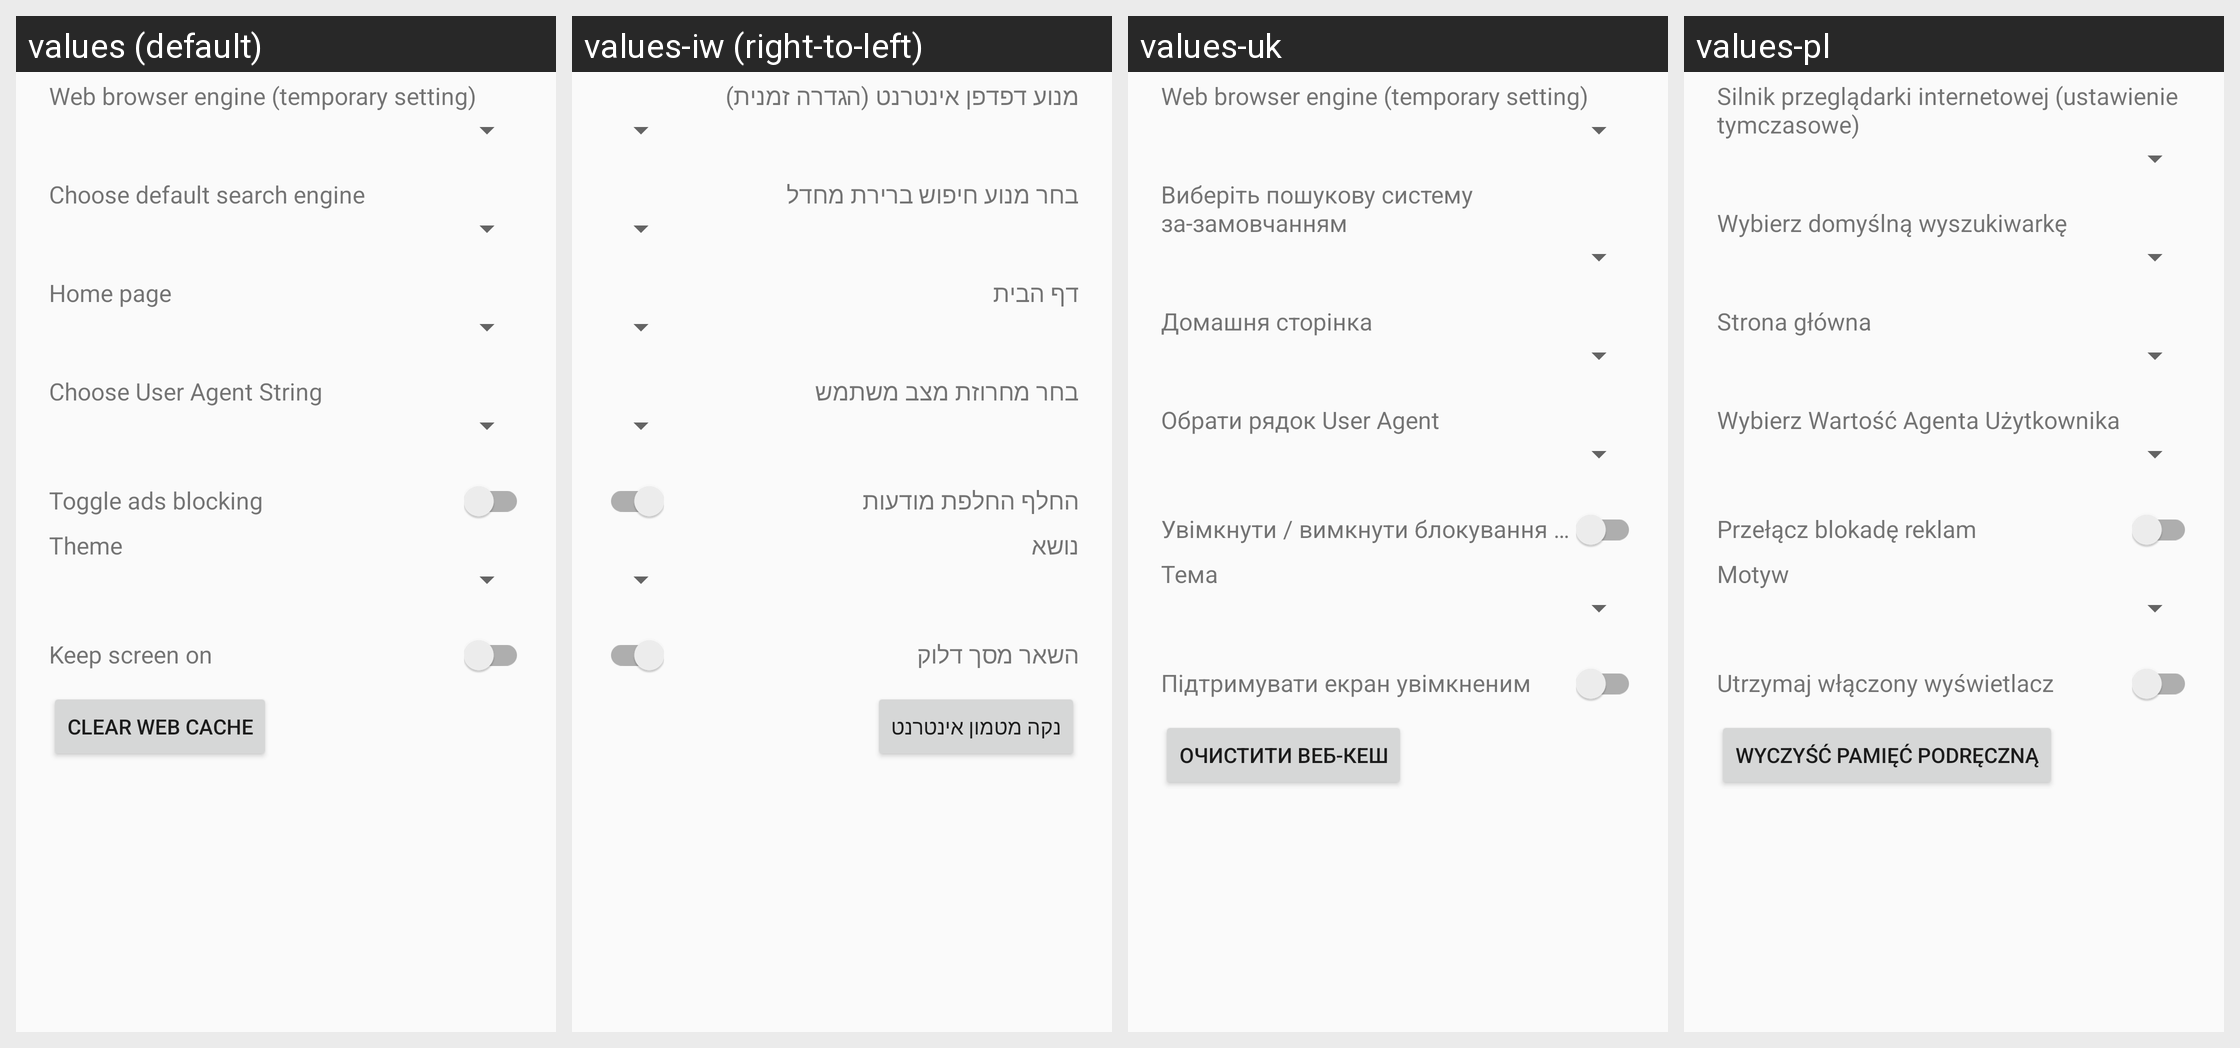

The Android screen below is rendered under several locales of the same app. Produce the string resources it draws, with the default and per-locale values.
Android screen res/layout/view_settings_main.xml rendered under 4 locales, left to right: values (default), values-iw (right-to-left), values-uk, values-pl. Device: Nexus 5 (rendered at 1080×1920; each locale shown at half size, 540×960, under a caption strip naming it); theme AppTheme.
Other locales in the repository, not shown: values-de, values-fa, values-it, values-ru, values-vi, values-zh, values-zh-rTW.
Strings drawn on this screen, with the default value and each locale's value (text and hints the layout hard-codes appear in the picture but are not listed):

web_browser_engine_temporary_setting
  values: Web browser engine (temporary setting)
  values-iw: מנוע דפדפן אינטרנט (הגדרה זמנית)
  values-uk: Web browser engine (temporary setting)  [not translated; the default value is used]
  values-pl: Silnik przeglądarki internetowej (ustawienie tymczasowe)

choose_default_search_engine
  values: Choose default search engine
  values-iw: בחר מנוע חיפוש ברירת מחדל
  values-uk: Виберіть пошукову систему за-замовчанням
  values-pl: Wybierz domyślną wyszukiwarkę

url
  values: URL
  values-iw: URL  [not translated; the default value is used]
  values-uk: URL  [not translated; the default value is used]
  values-pl: URL  [not translated; the default value is used]

search_engine_url_with_query_placeholder_query
  values: Search engine URL with query placeholder [query]
  values-iw: URL מנוע חיפוש עם בקשת שומר מקום [query]
  values-uk: URL пошукової системи (використовуйте параметер [query])
  values-pl: Wyszukiwarka URL z zapytania Search engine URL z symbolem zastępczym [query]

home_page
  values: Home page
  values-iw: דף הבית
  values-uk: Домашня сторінка
  values-pl: Strona główna

custom_home_page_url
  values: Custom home page URL
  values-iw: כתובת אתר מותאמת אישית של דף הבית
  values-uk: Користувацька URL-адреса домашньої сторінки
  values-pl: Niestandardowy adres URL strony głównej

home_page_links
  values: Links on home page
  values-iw: קישורים בעמוד הבית
  values-uk: Посилання на домашній сторінці
  values-pl: Linki na stronie głównej

choose_user_agent_string
  values: Choose User Agent String
  values-iw: בחר מחרוזת מצב משתמש
  values-uk: Обрати рядок User Agent
  values-pl: Wybierz Wartość Agenta Użytkownika

user_agent_string
  values: User Agent String
  values-iw: מחרוזת מצב משתמש
  values-uk: Рядок User Agent
  values-pl: Wartość Agenta użytkownika

edit_user_agent_string
  values: Edit User Agent String
  values-iw: ערוך מחרוזת מצב משתמש
  values-uk: Редагувати рядок User Agent
  values-pl: Edytuj wartość Agenta Użytkownika

toggle_ads_blocking
  values: Toggle ads blocking
  values-iw: החלף החלפת מודעות
  values-uk: Увімкнути / вимкнути блокування реклами
  values-pl: Przełącz blokadę reklam

theme
  values: Theme
  values-iw: נושא
  values-uk: Тема
  values-pl: Motyw

toggle_keep_screen_on
  values: Keep screen on
  values-iw: השאר מסך דלוק
  values-uk: Підтримувати екран увімкненим
  values-pl: Utrzymaj włączony wyświetlacz

clear_web_cache
  values: Clear web cache
  values-iw: נקה מטמון אינטרנט
  values-uk: Очистити веб-кеш
  values-pl: Wyczyść pamięć podręczną
